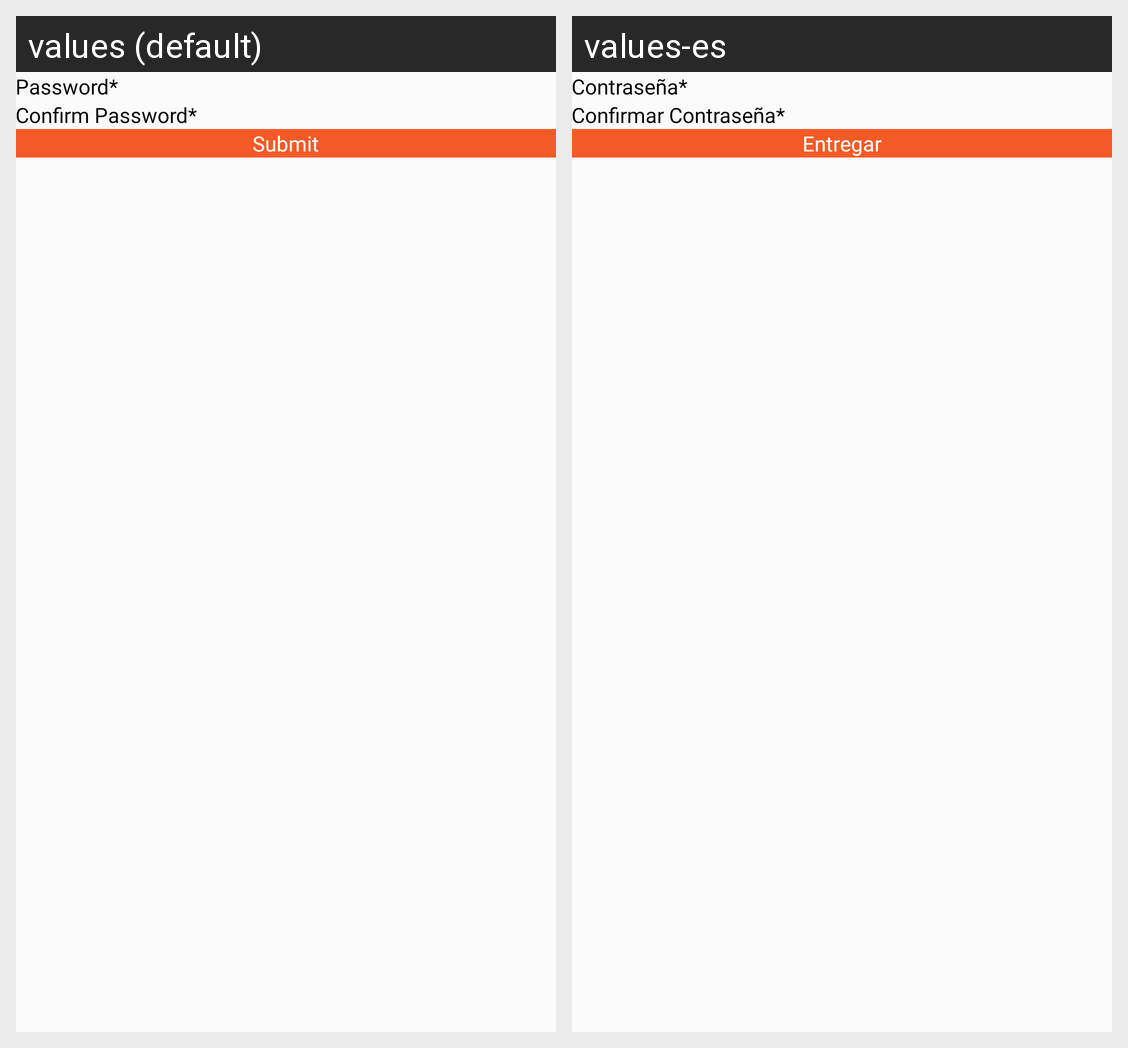

Locale-by-locale string values for the Android screen shown in this grid:
Android screen res/layout/activity_confirm_password.xml rendered under 2 locales, left to right: values (default), values-es. Device: Nexus 5 (rendered at 1080×1920; each locale shown at half size, 540×960, under a caption strip naming it); theme NoActionBarTheme.
Strings drawn on this screen, with the default value and each locale's value (text and hints the layout hard-codes, and strings that could not be matched under every locale, appear in the picture but are not listed):

password_compulsary
  values: Password*
  values-es: Contraseña*

confirm_password_compulsary
  values: Confirm Password*
  values-es: Confirmar Contraseña*

submit
  values: Submit
  values-es: Entregar
